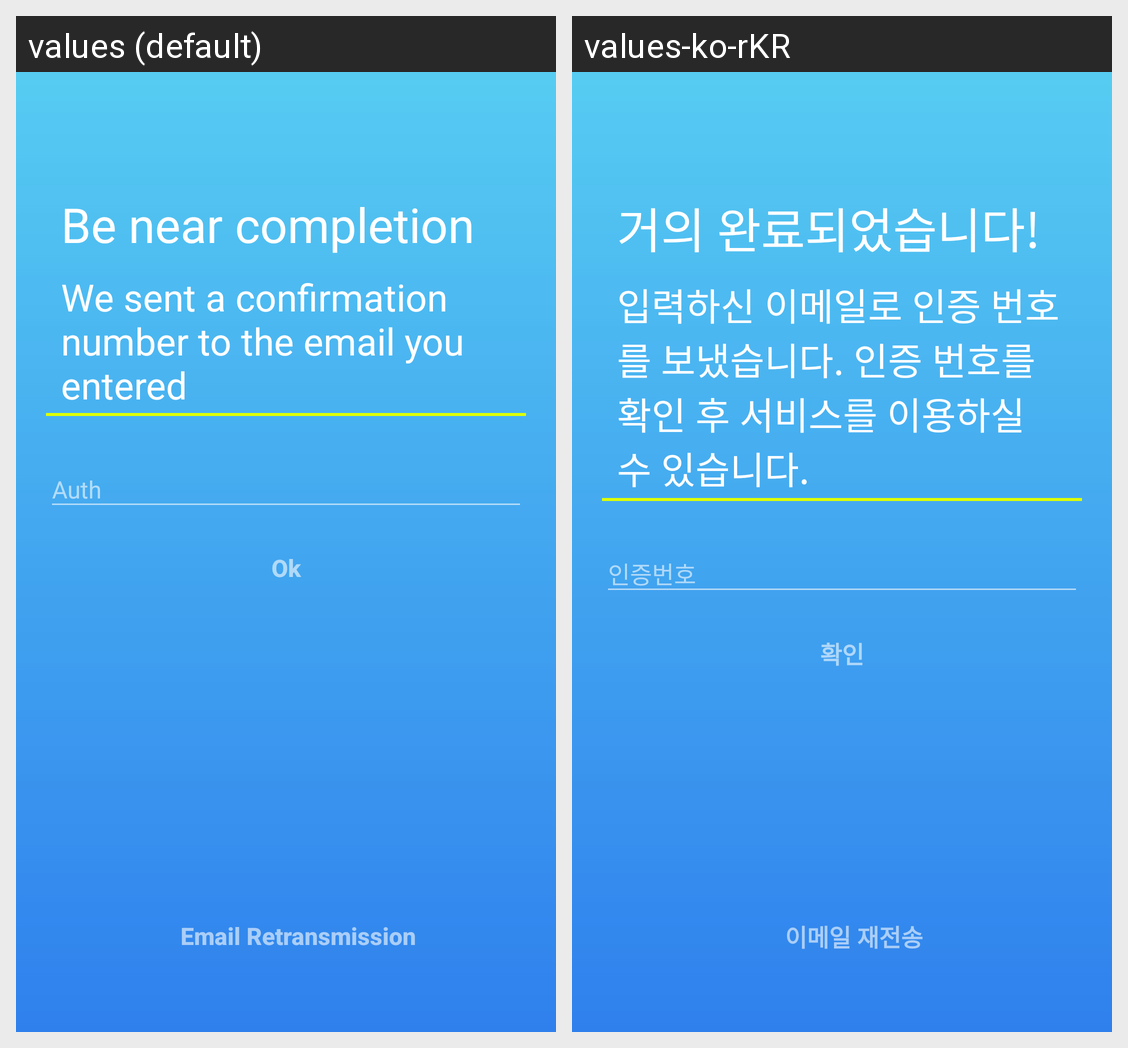

For this localized Android screen grid, give each drawn string resource with its value in every locale shown.
Android screen res/layout/activity_join_email.xml rendered under 2 locales, left to right: values (default), values-ko-rKR. Device: Nexus 5 (rendered at 1080×1920; each locale shown at half size, 540×960, under a caption strip naming it); theme AppTheme.
Strings drawn on this screen, with the default value and each locale's value (text and hints the layout hard-codes, and strings that could not be matched under every locale, appear in the picture but are not listed):

textBeNearCompletion
  values: Be near completion
  values-ko-rKR: 거의 완료되었습니다!

textEmailAuth
  values: We sent a confirmation number to the email you entered
  values-ko-rKR: 입력하신 이메일로 인증 번호를 보냈습니다. 인증 번호를 확인 후 서비스를 이용하실 수 있습니다.

textAuth
  values: Auth
  values-ko-rKR: 인증번호

textOk
  values: Ok
  values-ko-rKR: 확인

textEmailRetransmission
  values: Email Retransmission
  values-ko-rKR: 이메일 재전송
